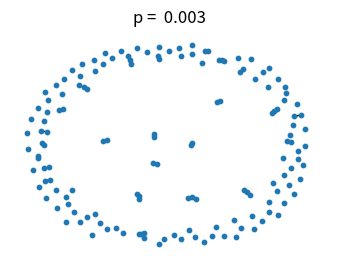

Source code (Python): (Note: this script raises an exception after producing the figure.)
#!/usr/bin/env python
"""
This example illustrates the sudden appearance of a 
giant connected component in a binomial random graph.

Requires pygraphviz and matplotlib to draw.

"""
#    Copyright (C) 2006-2008
#    Aric Hagberg <hagberg@lanl.gov>
#    Dan Schult <dschult@colgate.edu>
#    Pieter Swart <swart@lanl.gov>
#    All rights reserved.
#    BSD license.

try:
    import matplotlib.pyplot as plt
except:
    raise

import math

import networkx as nx

try:
    from networkx import graphviz_layout

    layout = nx.graphviz_layout
except ImportError:
    print("PyGraphviz not found; drawing with spring layout; will be slow.")
    layout = nx.spring_layout

n = 150  # 150 nodes
# p value at which giant component (of size log(n) nodes) is expected
p_giant = 1.0 / (n - 1)
# p value at which graph is expected to become completely connected
p_conn = math.log(n) / float(n)

# the following range of p values should be close to the threshold
pvals = [0.003, 0.006, 0.008, 0.015]

region = 220  # for pylab 2x2 subplot layout
plt.subplots_adjust(left=0, right=1, bottom=0, top=0.95, wspace=0.01, hspace=0.01)
for p in pvals:
    G = nx.binomial_graph(n, p)
    pos = layout(G)
    region += 1
    plt.subplot(region)
    plt.title("p = %6.3f" % (p))
    nx.draw(G, pos,
            with_labels=False,
            node_size=10
            )
    # identify largest connected component
    Gcc = sorted(nx.connected_component_subgraphs(G), key=len, reverse=True)
    G0 = Gcc[0]
    nx.draw_networkx_edges(G0, pos,
                           with_labels=False,
                           edge_color='r',
                           width=6.0
                           )
    # show other connected components
    for Gi in Gcc[1:]:
        if len(Gi) > 1:
            nx.draw_networkx_edges(Gi, pos,
                                   with_labels=False,
                                   edge_color='r',
                                   alpha=0.3,
                                   width=5.0
                                   )
plt.savefig("giant_component.png")
plt.show()  # display
